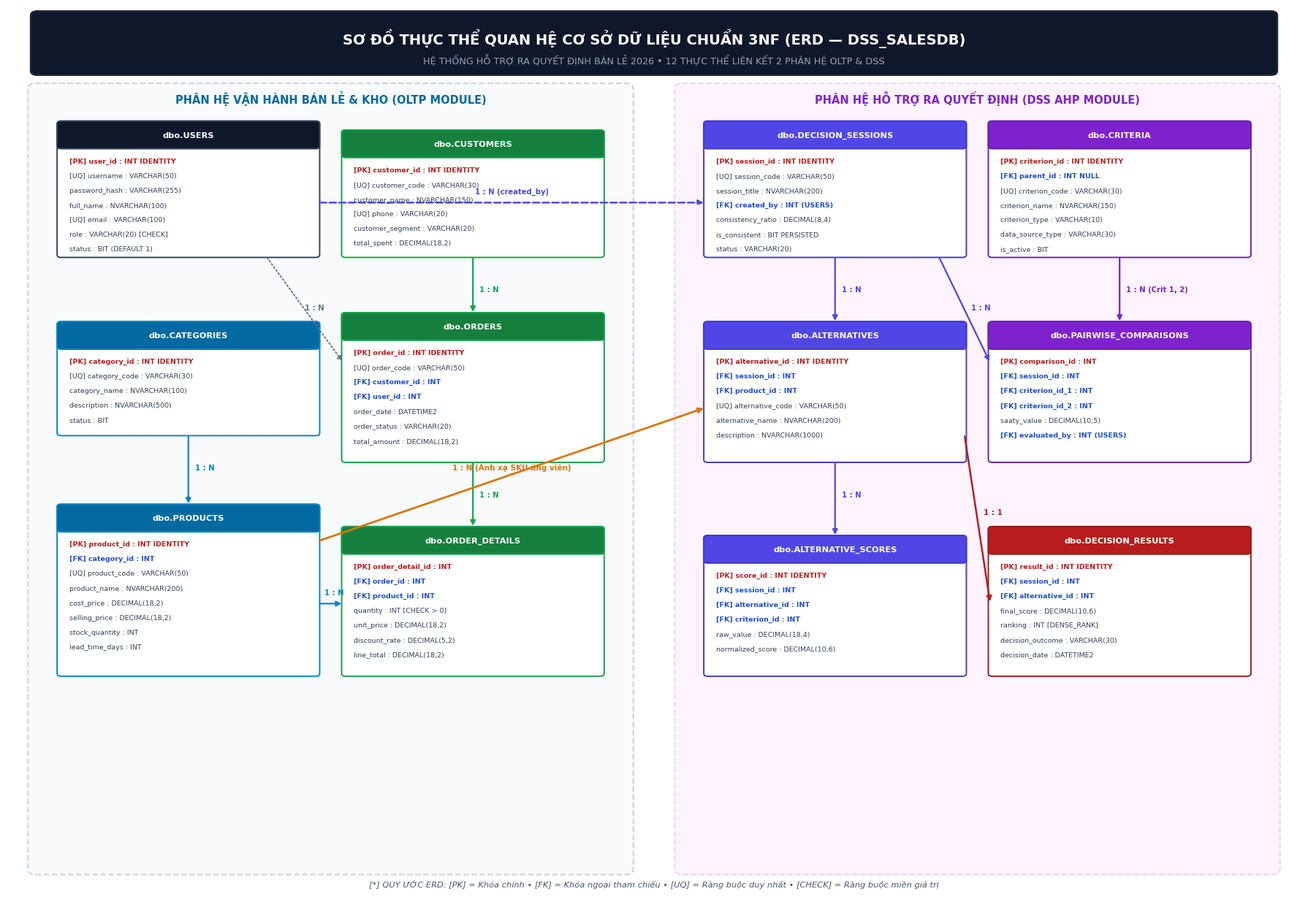

Here is the Python script that generated this plot:
# -*- coding: utf-8 -*-
"""
Script ve So do Thuc the Moi quan he (ERD - Entity Relationship Diagram)
cho Co so du lieu DSS_SalesDB (12 bang chuan 3NF)
IS 402 A - Nhom 05 - Duy Tan University
"""

import matplotlib.pyplot as plt
import matplotlib.patches as patches
import os

def generate_erd_diagram(output_path="docs/images/sodo_thuc_the_erd.png"):
    plt.rcParams['font.family'] = 'sans-serif'
    plt.rcParams['font.sans-serif'] = ['Segoe UI', 'Arial', 'Tahoma', 'DejaVu Sans']
    
    fig, ax = plt.subplots(figsize=(18, 12.5), dpi=300)
    ax.set_xlim(0, 100)
    ax.set_ylim(0, 100)
    ax.axis('off')
    
    fig.patch.set_facecolor('#FFFFFF')
    ax.set_facecolor('#FFFFFF')
    
    # Title Banner
    banner = patches.FancyBboxPatch((2, 92.5), 96, 6.8, boxstyle="round,pad=0.2,rounding_size=0.5",
                                    facecolor="#0F172A", edgecolor="#1E293B", linewidth=1.5)
    ax.add_patch(banner)
    ax.text(50, 96.5, "SƠ ĐỒ THỰC THỂ QUAN HỆ CƠ SỞ DỮ LIỆU CHUẨN 3NF (ERD — DSS_SALESDB)", 
            color="#FFFFFF", fontsize=14, weight='bold', ha='center', va='center')
    ax.text(50, 94.0, "HỆ THỐNG HỖ TRỢ RA QUYẾT ĐỊNH BÁN LẺ 2026 • 12 THỰC THỂ LIÊN KẾT 2 PHÂN HỆ OLTP & DSS", 
            color="#94A3B8", fontsize=9.2, weight='normal', ha='center', va='center')

    # Subgraph Boundaries
    # Left Subgraph: OLTP Module (Sales & Warehouse)
    bg_oltp = patches.FancyBboxPatch((2, 3), 46, 88, boxstyle="round,pad=0.4,rounding_size=0.6",
                                     facecolor="#F8FAFC", edgecolor="#CBD5E1", linewidth=1.5, linestyle="--")
    ax.add_patch(bg_oltp)
    ax.text(25, 89.2, "PHÂN HỆ VẬN HÀNH BÁN LẺ & KHO (OLTP MODULE)", color="#0369A1", fontsize=10.5, weight='bold', ha='center')

    # Right Subgraph: DSS Module (AHP Decision Engine)
    bg_dss = patches.FancyBboxPatch((52, 3), 46, 88, boxstyle="round,pad=0.4,rounding_size=0.6",
                                    facecolor="#FDF4FF", edgecolor="#E9D5FF", linewidth=1.5, linestyle="--")
    ax.add_patch(bg_dss)
    ax.text(75, 89.2, "PHÂN HỆ HỖ TRỢ RA QUYẾT ĐỊNH (DSS AHP MODULE)", color="#7E22CE", fontsize=10.5, weight='bold', ha='center')

    # Helper function to draw an entity table card
    def draw_entity(x, y, w, h, title, fields, header_color="#1E293B", border_color="#334155", title_color="#FFFFFF"):
        # Header Box
        header_h = 2.8
        card = patches.FancyBboxPatch((x, y), w, h, boxstyle="round,pad=0.15,rounding_size=0.3",
                                      facecolor="#FFFFFF", edgecolor=border_color, linewidth=1.4, zorder=2)
        ax.add_patch(card)
        
        # Header rect
        hdr = patches.FancyBboxPatch((x, y + h - header_h), w, header_h, boxstyle="round,pad=0.15,rounding_size=0.3",
                                     facecolor=header_color, edgecolor=border_color, linewidth=1.4, zorder=3)
        ax.add_patch(hdr)
        ax.text(x + w/2, y + h - header_h/2, title, color=title_color, fontsize=8.2, weight='bold', ha='center', va='center', zorder=4)
        
        # Fields
        cur_y = y + h - header_h - 1.5
        for f in fields:
            is_pk = "[PK]" in f
            is_fk = "[FK]" in f
            f_color = "#B91C1C" if is_pk else ("#1D4ED8" if is_fk else "#334155")
            f_weight = 'bold' if (is_pk or is_fk) else 'normal'
            ax.text(x + 0.8, cur_y, f, color=f_color, fontsize=6.8, weight=f_weight, va='center', zorder=4)
            cur_y -= 1.65

    # -------------------------------------------------------------------------
    # ENTITIES: OLTP MODULE (Left)
    # -------------------------------------------------------------------------
    # 1. USERS (Top Left)
    users_fields = [
        "[PK] user_id : INT IDENTITY",
        "[UQ] username : VARCHAR(50)",
        "password_hash : VARCHAR(255)",
        "full_name : NVARCHAR(100)",
        "[UQ] email : VARCHAR(100)",
        "role : VARCHAR(20) [CHECK]",
        "status : BIT (DEFAULT 1)"
    ]
    draw_entity(4, 72, 20, 15, "dbo.USERS", users_fields, header_color="#0F172A", border_color="#334155")

    # 2. CATEGORIES (Middle Left)
    cat_fields = [
        "[PK] category_id : INT IDENTITY",
        "[UQ] category_code : VARCHAR(30)",
        "category_name : NVARCHAR(100)",
        "description : NVARCHAR(500)",
        "status : BIT"
    ]
    draw_entity(4, 52, 20, 12.5, "dbo.CATEGORIES", cat_fields, header_color="#0369A1", border_color="#0284C7")

    # 3. PRODUCTS (Bottom Left)
    prod_fields = [
        "[PK] product_id : INT IDENTITY",
        "[FK] category_id : INT",
        "[UQ] product_code : VARCHAR(50)",
        "product_name : NVARCHAR(200)",
        "cost_price : DECIMAL(18,2)",
        "selling_price : DECIMAL(18,2)",
        "stock_quantity : INT",
        "lead_time_days : INT"
    ]
    draw_entity(4, 25, 20, 19, "dbo.PRODUCTS", prod_fields, header_color="#0369A1", border_color="#0284C7")

    # 4. CUSTOMERS (Top Middle-Left)
    cust_fields = [
        "[PK] customer_id : INT IDENTITY",
        "[UQ] customer_code : VARCHAR(30)",
        "customer_name : NVARCHAR(150)",
        "[UQ] phone : VARCHAR(20)",
        "customer_segment : VARCHAR(20)",
        "total_spent : DECIMAL(18,2)"
    ]
    draw_entity(26, 72, 20, 14, "dbo.CUSTOMERS", cust_fields, header_color="#15803D", border_color="#16A34A")

    # 5. ORDERS (Middle Center-Left)
    orders_fields = [
        "[PK] order_id : INT IDENTITY",
        "[UQ] order_code : VARCHAR(50)",
        "[FK] customer_id : INT",
        "[FK] user_id : INT",
        "order_date : DATETIME2",
        "order_status : VARCHAR(20)",
        "total_amount : DECIMAL(18,2)"
    ]
    draw_entity(26, 49, 20, 16.5, "dbo.ORDERS", orders_fields, header_color="#15803D", border_color="#16A34A")

    # 6. ORDER_DETAILS (Bottom Center-Left)
    od_fields = [
        "[PK] order_detail_id : INT",
        "[FK] order_id : INT",
        "[FK] product_id : INT",
        "quantity : INT [CHECK > 0]",
        "unit_price : DECIMAL(18,2)",
        "discount_rate : DECIMAL(5,2)",
        "line_total : DECIMAL(18,2)"
    ]
    draw_entity(26, 25, 20, 16.5, "dbo.ORDER_DETAILS", od_fields, header_color="#15803D", border_color="#16A34A")

    # -------------------------------------------------------------------------
    # ENTITIES: DSS AHP MODULE (Right)
    # -------------------------------------------------------------------------
    # 7. DECISION_SESSIONS (Top Center-Right)
    session_fields = [
        "[PK] session_id : INT IDENTITY",
        "[UQ] session_code : VARCHAR(50)",
        "session_title : NVARCHAR(200)",
        "[FK] created_by : INT (USERS)",
        "consistency_ratio : DECIMAL(8,4)",
        "is_consistent : BIT PERSISTED",
        "status : VARCHAR(20)"
    ]
    draw_entity(54, 72, 20, 15, "dbo.DECISION_SESSIONS", session_fields, header_color="#4F46E5", border_color="#4338CA")

    # 8. CRITERIA (Top Far-Right)
    crit_fields = [
        "[PK] criterion_id : INT IDENTITY",
        "[FK] parent_id : INT NULL",
        "[UQ] criterion_code : VARCHAR(30)",
        "criterion_name : NVARCHAR(150)",
        "criterion_type : VARCHAR(10)",
        "data_source_type : VARCHAR(30)",
        "is_active : BIT"
    ]
    draw_entity(76, 72, 20, 15, "dbo.CRITERIA", crit_fields, header_color="#7E22CE", border_color="#6B21A8")

    # 9. ALTERNATIVES (Middle Center-Right)
    alt_fields = [
        "[PK] alternative_id : INT IDENTITY",
        "[FK] session_id : INT",
        "[FK] product_id : INT",
        "[UQ] alternative_code : VARCHAR(50)",
        "alternative_name : NVARCHAR(200)",
        "description : NVARCHAR(1000)"
    ]
    draw_entity(54, 49, 20, 15.5, "dbo.ALTERNATIVES", alt_fields, header_color="#4F46E5", border_color="#4338CA")

    # 10. PAIRWISE_COMPARISONS (Middle Far-Right)
    pair_fields = [
        "[PK] comparison_id : INT",
        "[FK] session_id : INT",
        "[FK] criterion_id_1 : INT",
        "[FK] criterion_id_2 : INT",
        "saaty_value : DECIMAL(10,5)",
        "[FK] evaluated_by : INT (USERS)"
    ]
    draw_entity(76, 49, 20, 15.5, "dbo.PAIRWISE_COMPARISONS", pair_fields, header_color="#7E22CE", border_color="#6B21A8")

    # 11. ALTERNATIVE_SCORES (Bottom Center-Right)
    score_fields = [
        "[PK] score_id : INT IDENTITY",
        "[FK] session_id : INT",
        "[FK] alternative_id : INT",
        "[FK] criterion_id : INT",
        "raw_value : DECIMAL(18,4)",
        "normalized_score : DECIMAL(10,6)"
    ]
    draw_entity(54, 25, 20, 15.5, "dbo.ALTERNATIVE_SCORES", score_fields, header_color="#4F46E5", border_color="#4338CA")

    # 12. DECISION_RESULTS (Bottom Far-Right)
    res_fields = [
        "[PK] result_id : INT IDENTITY",
        "[FK] session_id : INT",
        "[FK] alternative_id : INT",
        "final_score : DECIMAL(10,6)",
        "ranking : INT [DENSE_RANK]",
        "decision_outcome : VARCHAR(30)",
        "decision_date : DATETIME2"
    ]
    draw_entity(76, 25, 20, 16.5, "dbo.DECISION_RESULTS", res_fields, header_color="#B91C1C", border_color="#991B1B")

    # -------------------------------------------------------------------------
    # RELATIONSHIP CONNECTORS & CARDINALITIES
    # -------------------------------------------------------------------------
    # CATEGORIES -> PRODUCTS (1:N)
    ax.annotate("", xy=(14, 44), xytext=(14, 52), arrowprops=dict(arrowstyle="-|>", color="#0284C7", lw=1.6))
    ax.text(14.5, 48, "1 : N", color="#0284C7", fontsize=7.2, weight='bold')

    # PRODUCTS -> ORDER_DETAILS (1:N)
    ax.annotate("", xy=(26, 33), xytext=(24, 33), arrowprops=dict(arrowstyle="-|>", color="#0284C7", lw=1.6))
    ax.text(24.5, 34, "1 : N", color="#0284C7", fontsize=7.2, weight='bold')

    # CUSTOMERS -> ORDERS (1:N)
    ax.annotate("", xy=(36, 65.5), xytext=(36, 72), arrowprops=dict(arrowstyle="-|>", color="#16A34A", lw=1.6))
    ax.text(36.5, 68, "1 : N", color="#16A34A", fontsize=7.2, weight='bold')

    # ORDERS -> ORDER_DETAILS (1:N)
    ax.annotate("", xy=(36, 41.5), xytext=(36, 49), arrowprops=dict(arrowstyle="-|>", color="#16A34A", lw=1.6))
    ax.text(36.5, 45, "1 : N", color="#16A34A", fontsize=7.2, weight='bold')

    # USERS -> ORDERS (1:N)
    ax.annotate("", xy=(26, 60), xytext=(20, 72), arrowprops=dict(arrowstyle="-|>", color="#64748B", lw=1.4, linestyle=':'))
    ax.text(23, 66, "1 : N", color="#64748B", fontsize=7.2, weight='bold')

    # USERS -> DECISION_SESSIONS (1:N)
    ax.annotate("", xy=(54, 78), xytext=(24, 78), arrowprops=dict(arrowstyle="-|>", color="#4F46E5", lw=1.8, linestyle='--'))
    ax.text(39, 79, "1 : N (created_by)", color="#4F46E5", fontsize=7.2, weight='bold', ha='center')

    # PRODUCTS -> ALTERNATIVES (Bridge OLTP -> DSS)
    ax.annotate("", xy=(54, 55), xytext=(24, 40), arrowprops=dict(arrowstyle="-|>", color="#D97706", lw=2.0))
    ax.text(39, 48, "1 : N (Ánh xạ SKU ứng viên)", color="#D97706", fontsize=7.5, weight='bold', ha='center')

    # DECISION_SESSIONS -> ALTERNATIVES (1:N)
    ax.annotate("", xy=(64, 64.5), xytext=(64, 72), arrowprops=dict(arrowstyle="-|>", color="#4F46E5", lw=1.6))
    ax.text(64.5, 68, "1 : N", color="#4F46E5", fontsize=7.2, weight='bold')

    # DECISION_SESSIONS -> PAIRWISE_COMPARISONS (1:N)
    ax.annotate("", xy=(76, 60), xytext=(72, 72), arrowprops=dict(arrowstyle="-|>", color="#4F46E5", lw=1.6))
    ax.text(74.5, 66, "1 : N", color="#4F46E5", fontsize=7.2, weight='bold')

    # CRITERIA -> PAIRWISE_COMPARISONS (1:N x2)
    ax.annotate("", xy=(86, 64.5), xytext=(86, 72), arrowprops=dict(arrowstyle="-|>", color="#7E22CE", lw=1.6))
    ax.text(86.5, 68, "1 : N (Crit 1, 2)", color="#7E22CE", fontsize=7.2, weight='bold')

    # ALTERNATIVES -> ALTERNATIVE_SCORES (1:N)
    ax.annotate("", xy=(64, 40.5), xytext=(64, 49), arrowprops=dict(arrowstyle="-|>", color="#4F46E5", lw=1.6))
    ax.text(64.5, 45, "1 : N", color="#4F46E5", fontsize=7.2, weight='bold')

    # ALTERNATIVES -> DECISION_RESULTS (1:1)
    ax.annotate("", xy=(76, 33), xytext=(74, 52), arrowprops=dict(arrowstyle="-|>", color="#B91C1C", lw=1.8))
    ax.text(75.5, 43, "1 : 1", color="#B91C1C", fontsize=7.5, weight='bold')

    # Footnote / Legend
    ax.text(50, 1.2, "[*] QUY ƯỚC ERD: [PK] = Khóa chính • [FK] = Khóa ngoại tham chiếu • [UQ] = Ràng buộc duy nhất • [CHECK] = Ràng buộc miền giá trị",
            color="#475569", fontsize=8.2, style='italic', ha='center')

    plt.tight_layout()
    os.makedirs(os.path.dirname(output_path), exist_ok=True)
    plt.savefig(output_path, facecolor=fig.get_facecolor(), edgecolor='none')
    plt.close()
    print(f"ERD diagram successfully created at: {output_path}")

if __name__ == "__main__":
    generate_erd_diagram()
